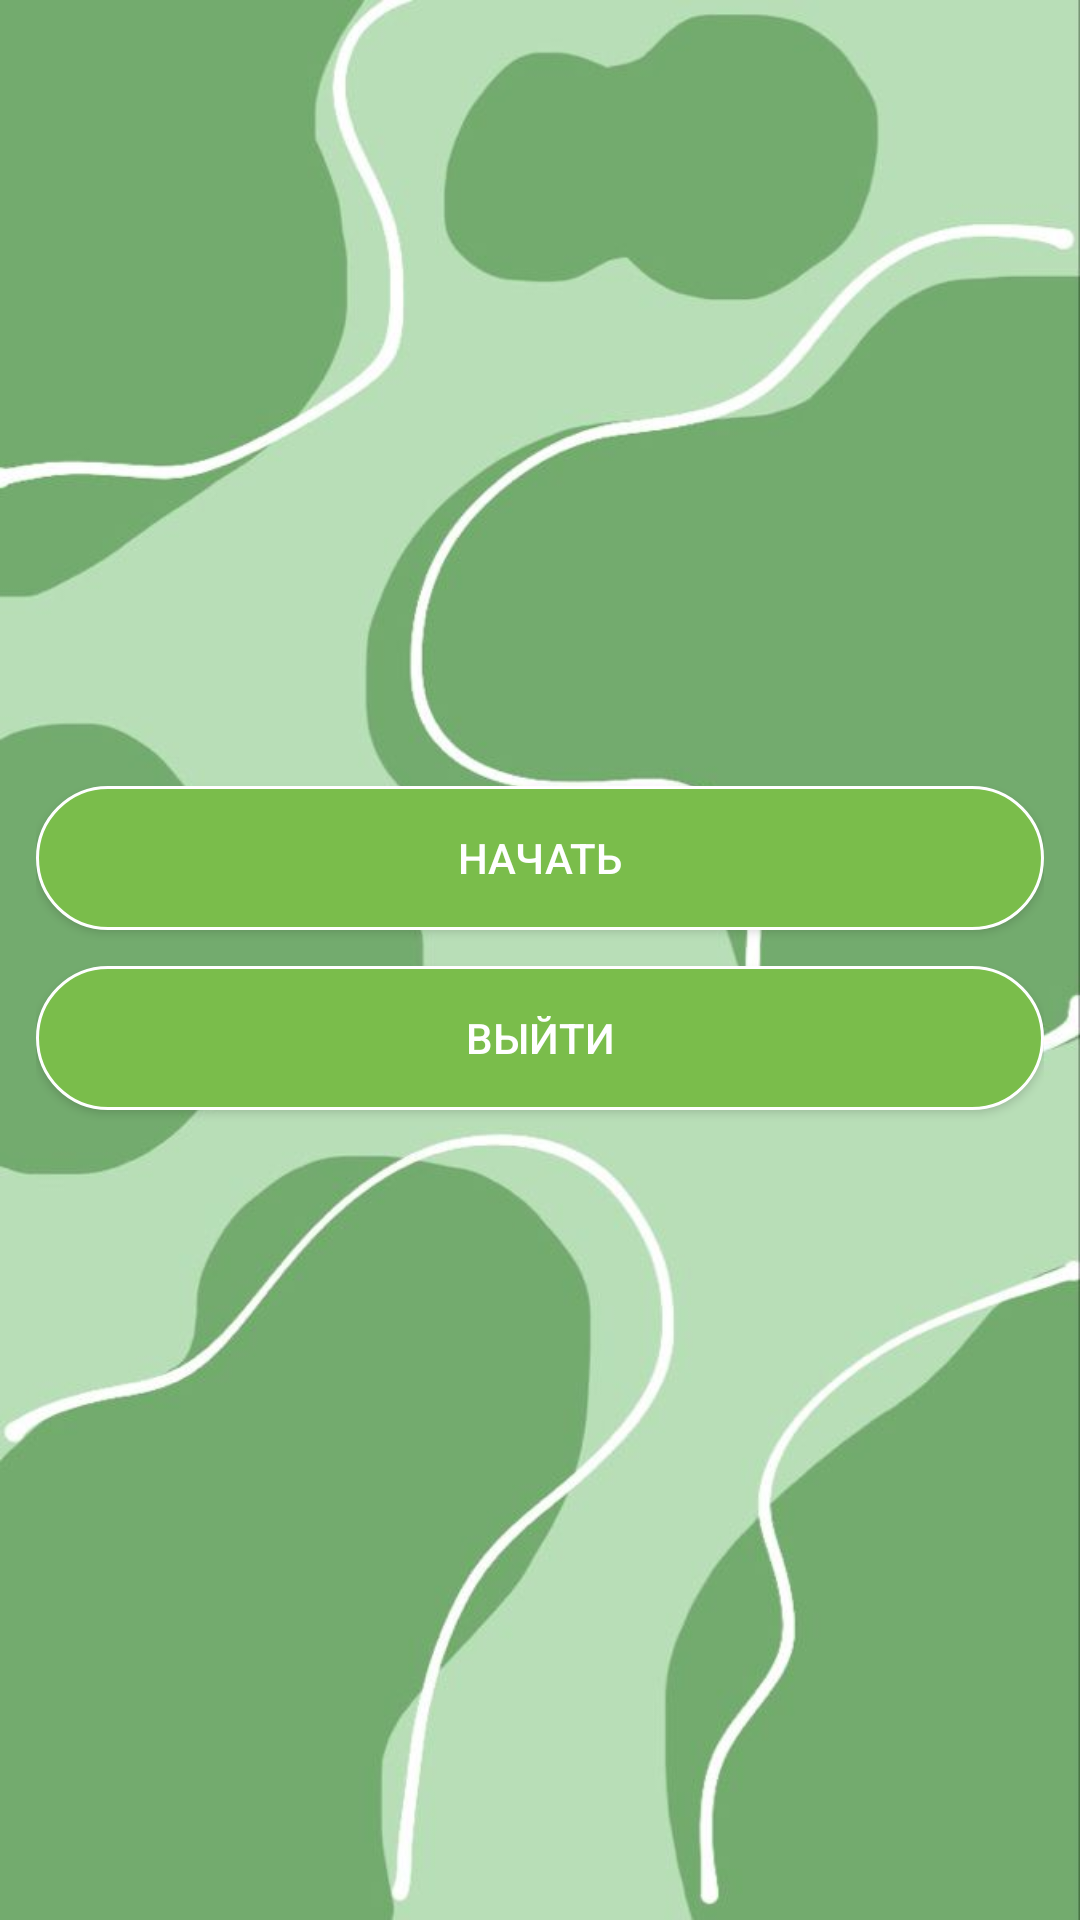

Produce the Android XML layout that renders to this screen, including the resource entries it uses.
<!-- AndroidManifest.xml: application theme Theme.Lesson6Android1 -->
<!-- res/layout/fragment_start.xml -->
<?xml version="1.0" encoding="utf-8"?>
<LinearLayout xmlns:android="http://schemas.android.com/apk/res/android"
    xmlns:tools="http://schemas.android.com/tools"
    android:layout_width="match_parent"
    android:layout_height="match_parent"
    android:orientation="vertical"
    android:padding="12dp"
    android:background="@drawable/fond"
    tools:context=".StartFragment">

    <Button
        android:id="@+id/start_btn"
        android:layout_width="match_parent"
        android:layout_marginTop="250dp"
        android:background="@drawable/oval"
        android:layout_height="wrap_content"
        android:text="Начать"
        android:textColor="@color/white"/>


    <Button
        android:layout_width="match_parent"
        android:layout_height="wrap_content"
        android:layout_marginTop="12dp"
        android:background="@drawable/oval"
        android:text="выйти"
        android:textColor="@color/white"/>

</LinearLayout>
<!-- resources referenced by this layout -->
<resources>
  <color name="white">#FFFFFFFF</color>
  <!-- drawable fond: jpg bitmap (drawable, 31848 bytes) -->
  <!-- drawable oval (drawable) -->
  <?xml version="1.0" encoding="utf-8"?>
  <shape xmlns:android="http://schemas.android.com/apk/res/android">
  
      <corners android:bottomRightRadius="30dp"
          android:topLeftRadius="30dp"
          android:topRightRadius="30dp"
          android:bottomLeftRadius="30dp" />
      <stroke android:width="1dp"
          android:color="@color/white"/>
      <solid android:color="@color/green"/>
  </shape>
  <style name="Theme.Lesson6Android1" parent="Theme.AppCompat.Light.NoActionBar">
          
          <item name="colorPrimary">@color/purple_500</item>
          <item name="colorPrimaryVariant">@color/purple_700</item>
          <item name="colorOnPrimary">@color/white</item>
          
          <item name="colorSecondary">@color/teal_200</item>
          <item name="colorSecondaryVariant">@color/teal_700</item>
          <item name="colorOnSecondary">@color/black</item>
          
          <item name="android:statusBarColor" tools:targetApi="l">?attr/colorPrimaryVariant</item>
          
      </style>
  <color name="green">#7ABD4B</color>
  <color name="purple_500">#FF6200EE</color>
  <color name="purple_700">#FF3700B3</color>
  <color name="teal_200">#FF03DAC5</color>
  <color name="teal_700">#FF018786</color>
  <color name="black">#FF000000</color>
</resources>
